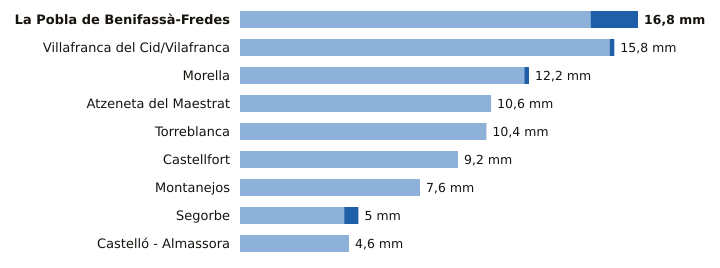

The table this chart was drawn from, first rows:
estacion, provincia, indicativo, mm_6_dias_anteriores, mm_hoy, mm_7_dias, horas_de_hoy
La Pobla de Benifassà-Fredes, Castellón, 8520X, 14.8, 2.0, 16.8, 16
Villafranca del Cid/Vilafranca, Castellón, 8489X, 15.6, 0.2, 15.8, 18
Morella, Castellón, 9562X, 12.0, 0.2, 12.2, 18
Atzeneta del Maestrat, Castellón, 8492X, 10.6, 0.0, 10.6, 15
Torreblanca, Castellón, 8503Y, 10.4, 0.0, 10.4, 17
Castellfort, Castellón, 9563X, 9.2, 0.0, 9.2, 18
Montanejos, Castellón, 8472A, 7.6, 0.0, 7.6, 15
Segorbe, Castellón, 8439X, 4.4, 0.6, 5.0, 18
Castelló - Almassora, Castellón, 8500A, 4.6, 0.0, 4.6, 18
